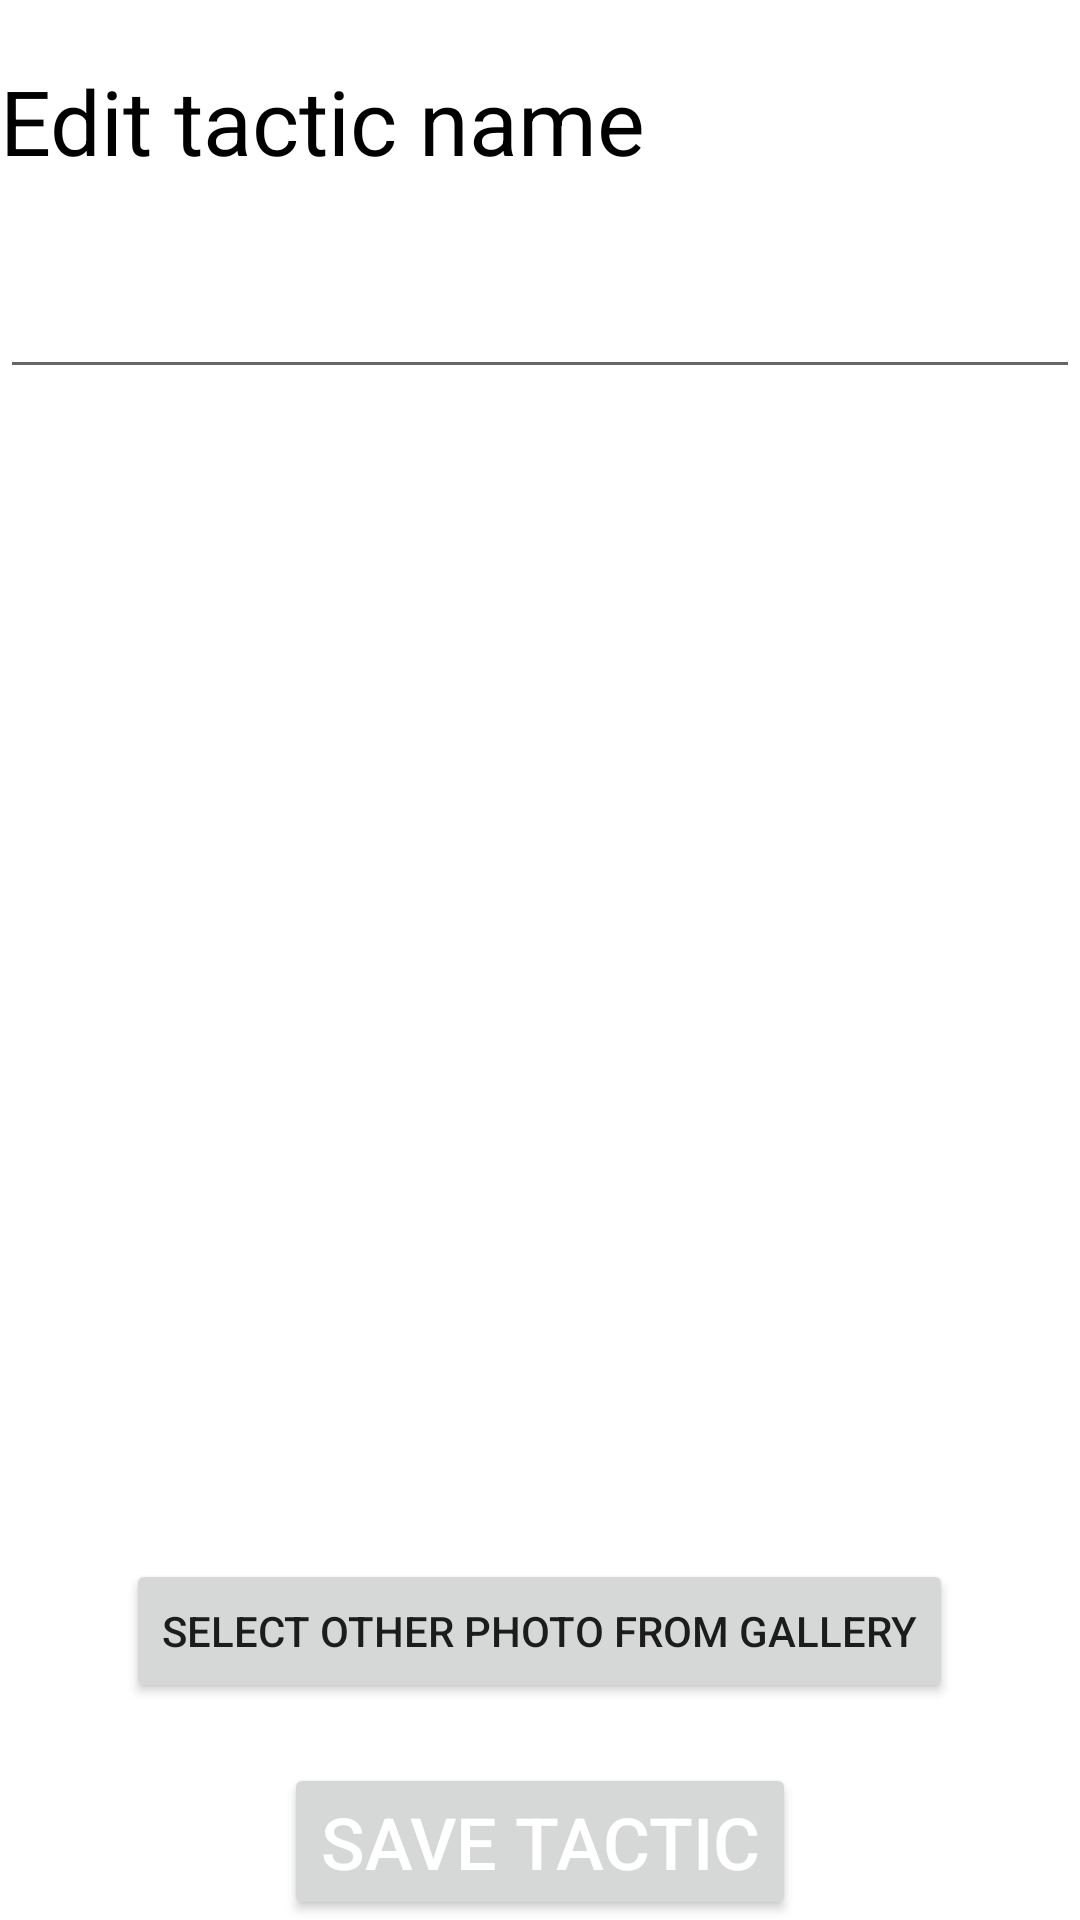

Write the Android layout XML for this screen, with the resource values it uses.
<!-- AndroidManifest.xml: application theme Theme.TacticTool -->
<!-- res/layout/activity_edit_tactic.xml -->
<?xml version="1.0" encoding="utf-8"?>
<LinearLayout xmlns:android="http://schemas.android.com/apk/res/android"
    xmlns:app="http://schemas.android.com/apk/res-auto"
    xmlns:tools="http://schemas.android.com/tools"
    android:layout_width="match_parent"
    android:layout_height="match_parent"
    android:orientation="vertical"
    tools:ignore="ExtraText">


    
    



    <TextView
        android:id="@+id/textView2"
        android:layout_width="match_parent"
        android:layout_height="wrap_content"
        android:layout_marginTop="20dp"
        android:ems="10"
        android:text="Edit tactic name"
        android:textColor="@color/black"
        android:textSize="30sp" />

    <EditText
        android:id="@+id/TextTacticName"
        android:layout_width="match_parent"
        android:layout_height="wrap_content"
        android:layout_marginTop="20dp"
        android:autofillHints="Input tactic name"
        android:text=""
        android:inputType="textPersonName"
        android:selectAllOnFocus="false"
        android:singleLine="false"
        android:textSize="24sp" />


    <ImageView

        android:id="@+id/IVPreviewImage"
        android:layout_width="fill_parent"
        android:layout_height="wrap_content"
        android:layout_marginStart="16dp"
        android:layout_marginTop="20dp"
        android:layout_marginEnd="16dp"
        android:layout_weight="1" />

    <Button
        android:id="@+id/BSelectImage"
        android:layout_width="wrap_content"
        android:layout_height="wrap_content"
        android:layout_gravity="center"
        android:layout_marginTop="10dp"
        android:text="Select other photo from gallery" />

    <Button

        android:id="@+id/saveTactic"
        android:layout_width="wrap_content"
        android:layout_height="wrap_content"
        android:layout_centerHorizontal="true"
        android:layout_gravity="center"
        android:layout_marginLeft="30dp"
        android:layout_marginTop="20dp"
        android:layout_marginRight="30dp"
        android:layout_weight="0"
        android:text="Save tactic"
        android:textColor="@android:color/white"
        android:textSize="24sp" />


</LinearLayout>
<!-- resources referenced by this layout -->
<resources>
  <style name="Theme.TacticTool" parent="Theme.MaterialComponents.DayNight.DarkActionBar">
          
          <item name="colorPrimary">@color/purple_500</item>
          <item name="colorPrimaryVariant">@color/purple_700</item>
          <item name="colorOnPrimary">@color/white</item>
          
          <item name="colorSecondary">@color/teal_200</item>
          <item name="colorSecondaryVariant">@color/teal_700</item>
          <item name="colorOnSecondary">@color/black</item>
          
          <item name="android:statusBarColor" tools:targetApi="l">?attr/colorPrimaryVariant</item>
          
      </style>
  <!-- not gathered from this repository: default colours our renderer supplied (Android Studio template values) -->
  <color name="purple_500">#FF6200EE</color>
  <color name="purple_700">#FF3700B3</color>
  <color name="teal_200">#FF03DAC5</color>
  <color name="teal_700">#FF018786</color>
  <color name="black">#FF000000</color>
  <color name="white">#FFFFFFFF</color>
</resources>
